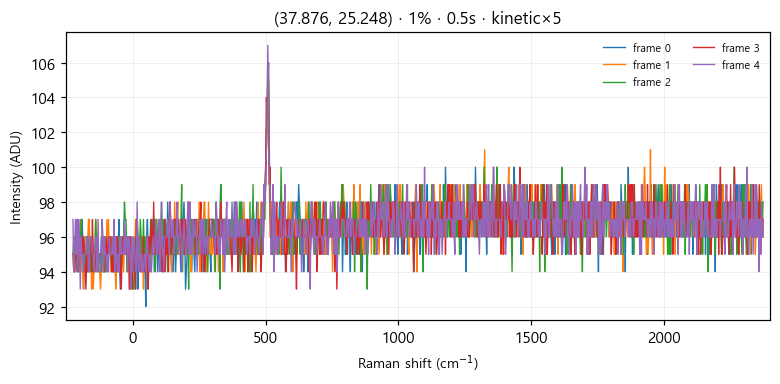

Data behind this chart, as committed beside it:
# laser_power_pct, 1
# exposure_time, 0.5
# mode, kinetic
frame_index, pixel_index, intensity
0, 0, 95
0, 1, 94
0, 2, 94
0, 3, 94
0, 4, 95
0, 5, 94
0, 6, 95
0, 7, 96
0, 8, 94
0, 9, 94
0, 10, 95
0, 11, 97
0, 12, 96
0, 13, 93
0, 14, 95
0, 15, 96
0, 16, 96
0, 17, 94
0, 18, 94
0, 19, 96
0, 20, 97
0, 21, 94
0, 22, 95
0, 23, 96
0, 24, 96
0, 25, 95
0, 26, 94
0, 27, 94
0, 28, 96
0, 29, 96
0, 30, 96
0, 31, 94
0, 32, 95
0, 33, 95
0, 34, 94
0, 35, 96
0, 36, 95
0, 37, 94
0, 38, 94
0, 39, 95
0, 40, 94
0, 41, 96
0, 42, 96
0, 43, 96
0, 44, 95
0, 45, 96
0, 46, 96
0, 47, 95
0, 48, 95
0, 49, 94
0, 50, 94
0, 51, 96
0, 52, 94
0, 53, 96
0, 54, 96
0, 55, 96
0, 56, 95
... 5,063 more rows
